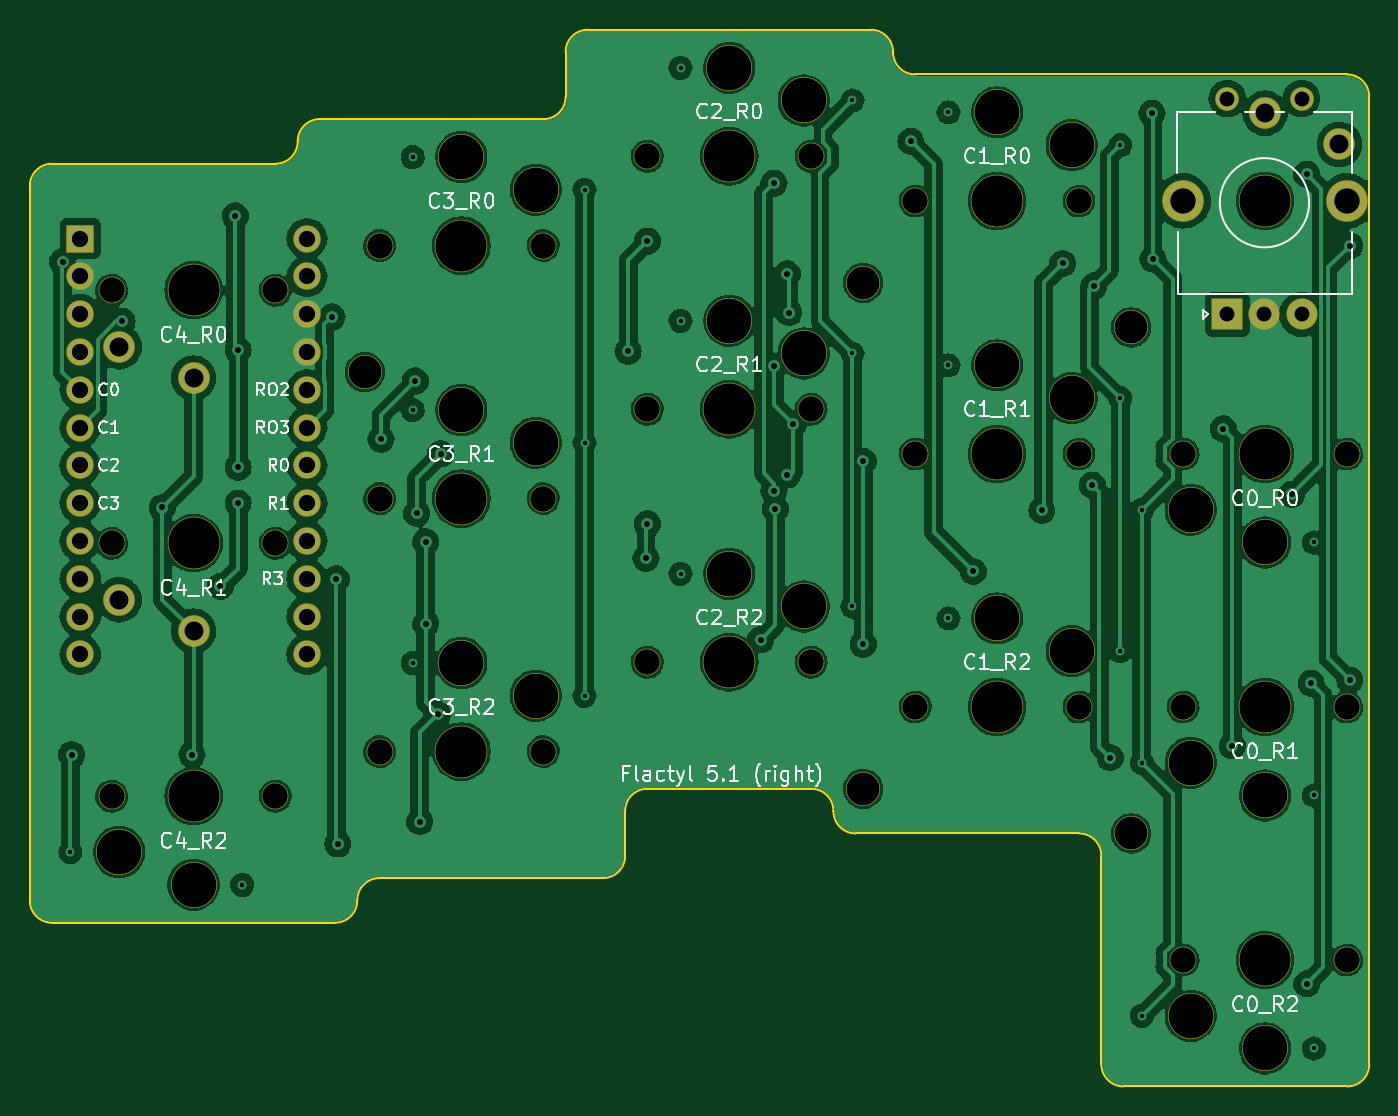
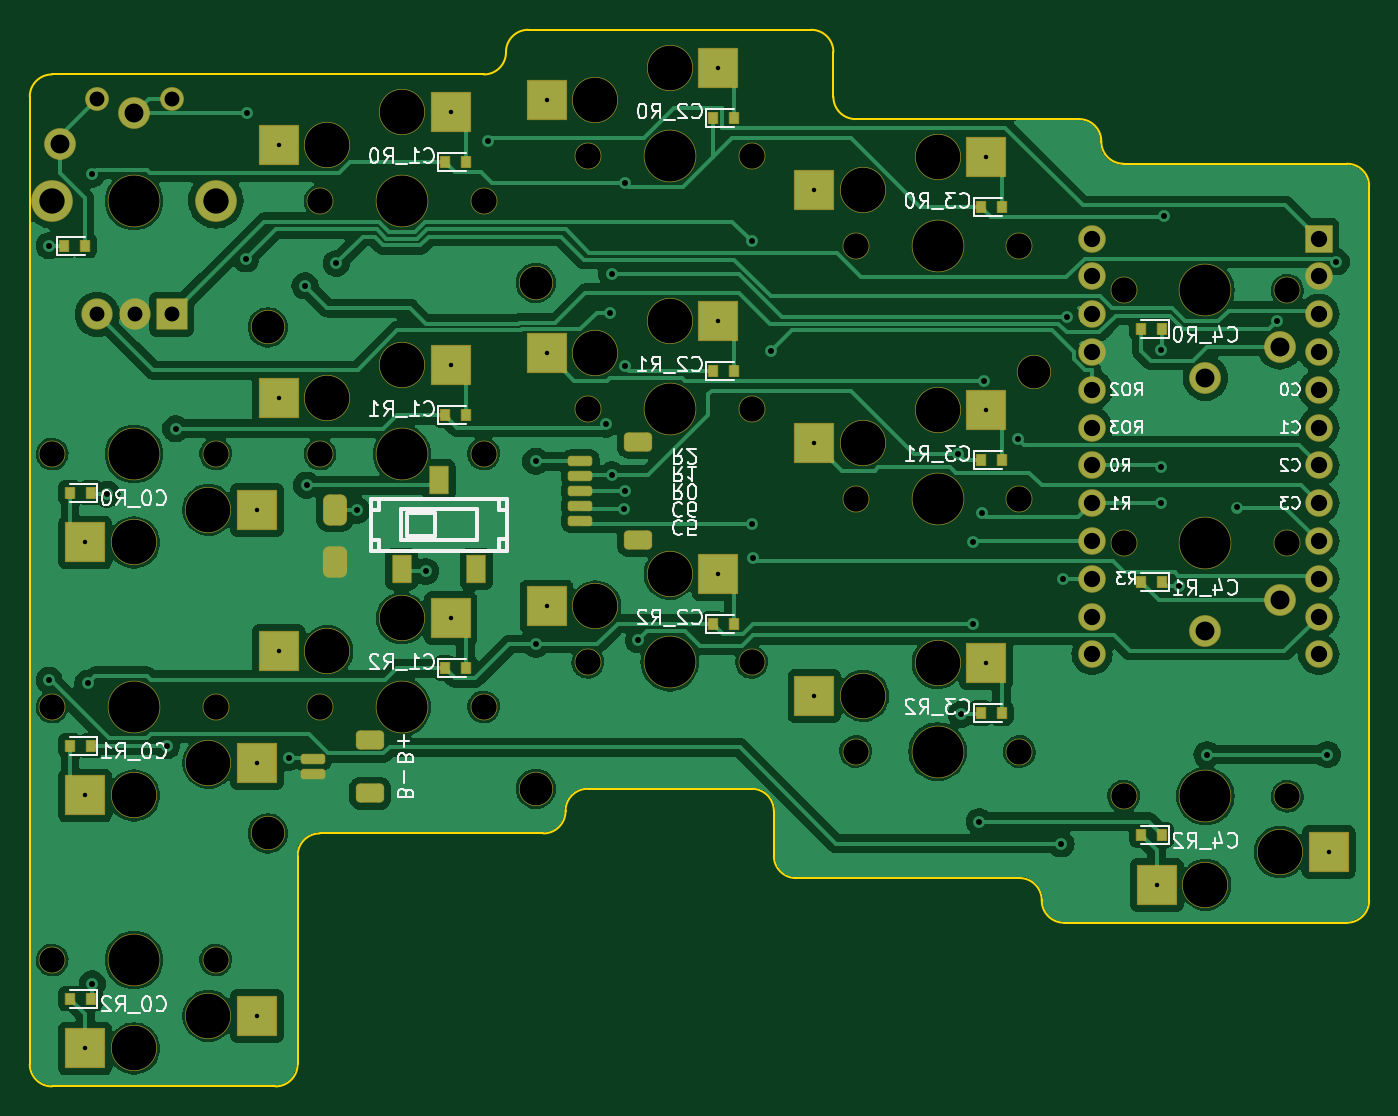
Circuit board: 11 layer files. Board 90.0 x 71.0 mm.
- bottom_copper: right-B_Cu.gbr (180822 bytes)
- bottom_mask: right-B_Mask.gbr (7617 bytes)
- paste: right-B_Paste.gbr (3932 bytes)
- bottom_silk: right-B_Silkscreen.gbr (56526 bytes)
- outline: right-Edge_Cuts.gbr (2589 bytes)
- top_copper: right-F_Cu.gbr (267260 bytes)
- top_mask: right-F_Mask.gbr (4565 bytes)
- paste: right-F_Paste.gbr (454 bytes)
- top_silk: right-F_Silkscreen.gbr (51778 bytes)
- drill: right-NPTH.drl (1676 bytes)
- drill: right-PTH.drl (2306 bytes)

=== bottom_copper: right-B_Cu.gbr (180822 bytes, source omitted) ===
=== bottom_mask: right-B_Mask.gbr (7617 bytes, source omitted) ===
=== paste: right-B_Paste.gbr ===
%TF.GenerationSoftware,KiCad,Pcbnew,7.0.6-0*%
%TF.CreationDate,2023-08-01T13:26:10+08:00*%
%TF.ProjectId,right,72696768-742e-46b6-9963-61645f706362,v1.0.0*%
%TF.SameCoordinates,Original*%
%TF.FileFunction,Paste,Bot*%
%TF.FilePolarity,Positive*%
%FSLAX46Y46*%
G04 Gerber Fmt 4.6, Leading zero omitted, Abs format (unit mm)*
G04 Created by KiCad (PCBNEW 7.0.6-0) date 2023-08-01 13:26:10*
%MOMM*%
%LPD*%
G01*
G04 APERTURE LIST*
G04 Aperture macros list*
%AMRoundRect*
0 Rectangle with rounded corners*
0 $1 Rounding radius*
0 $2 $3 $4 $5 $6 $7 $8 $9 X,Y pos of 4 corners*
0 Add a 4 corners polygon primitive as box body*
4,1,4,$2,$3,$4,$5,$6,$7,$8,$9,$2,$3,0*
0 Add four circle primitives for the rounded corners*
1,1,$1+$1,$2,$3*
1,1,$1+$1,$4,$5*
1,1,$1+$1,$6,$7*
1,1,$1+$1,$8,$9*
0 Add four rect primitives between the rounded corners*
20,1,$1+$1,$2,$3,$4,$5,0*
20,1,$1+$1,$4,$5,$6,$7,0*
20,1,$1+$1,$6,$7,$8,$9,0*
20,1,$1+$1,$8,$9,$2,$3,0*%
G04 Aperture macros list end*
%ADD10R,0.600000X0.700000*%
%ADD11R,1.200000X1.800000*%
%ADD12RoundRect,0.381000X0.381000X-0.619000X0.381000X0.619000X-0.381000X0.619000X-0.381000X-0.619000X0*%
%ADD13RoundRect,0.378000X0.378000X-0.622000X0.378000X0.622000X-0.378000X0.622000X-0.378000X-0.622000X0*%
%ADD14RoundRect,0.150000X0.625000X-0.150000X0.625000X0.150000X-0.625000X0.150000X-0.625000X-0.150000X0*%
%ADD15RoundRect,0.250000X0.650000X-0.350000X0.650000X0.350000X-0.650000X0.350000X-0.650000X-0.350000X0*%
%ADD16R,2.600000X2.600000*%
G04 APERTURE END LIST*
D10*
%TO.C,D1*%
X2900000Y31400000D03*
X4300000Y31400000D03*
%TD*%
%TO.C,D2*%
X2900000Y14400000D03*
X4300000Y14400000D03*
%TD*%
%TO.C,D3*%
X76700000Y37000000D03*
X75300000Y37000000D03*
%TD*%
D11*
%TO.C,SS1*%
X54000000Y15250000D03*
X51500000Y21250000D03*
X49000000Y15250000D03*
%TD*%
D12*
%TO.C,SB1*%
X58500000Y15750000D03*
D13*
X58500000Y19250000D03*
%TD*%
D14*
%TO.C,JB1*%
X60000000Y2500000D03*
X60000000Y1500000D03*
D15*
X56125000Y3800000D03*
X56125000Y200000D03*
%TD*%
D14*
%TO.C,JC1*%
X42000000Y22500000D03*
X42000000Y21500000D03*
X42000000Y20500000D03*
X42000000Y19500000D03*
X42000000Y18500000D03*
D15*
X38125000Y17200000D03*
X38125000Y23800000D03*
%TD*%
D16*
%TO.C,S3*%
X75275000Y17050000D03*
X63725000Y19250000D03*
%TD*%
D10*
%TO.C,D4*%
X74900000Y20400000D03*
X76300000Y20400000D03*
%TD*%
D16*
%TO.C,S4*%
X75275000Y50000D03*
X63725000Y2250000D03*
%TD*%
D10*
%TO.C,D5*%
X74900000Y3400000D03*
X76300000Y3400000D03*
%TD*%
D16*
%TO.C,S5*%
X75275000Y-16950000D03*
X63725000Y-14750000D03*
%TD*%
D10*
%TO.C,D6*%
X74900000Y-13600000D03*
X76300000Y-13600000D03*
%TD*%
D16*
%TO.C,S6*%
X50725000Y45950000D03*
X62275000Y43750000D03*
%TD*%
D10*
%TO.C,D7*%
X51100000Y42600000D03*
X49700000Y42600000D03*
%TD*%
D16*
%TO.C,S7*%
X50725000Y28950000D03*
X62275000Y26750000D03*
%TD*%
D10*
%TO.C,D8*%
X51100000Y25600000D03*
X49700000Y25600000D03*
%TD*%
D16*
%TO.C,S8*%
X50725000Y11950000D03*
X62275000Y9750000D03*
%TD*%
D10*
%TO.C,D9*%
X51100000Y8600000D03*
X49700000Y8600000D03*
%TD*%
D16*
%TO.C,S9*%
X32725000Y48950000D03*
X44275000Y46750000D03*
%TD*%
D10*
%TO.C,D10*%
X33100000Y45600000D03*
X31700000Y45600000D03*
%TD*%
D16*
%TO.C,S10*%
X32725000Y31950000D03*
X44275000Y29750000D03*
%TD*%
D10*
%TO.C,D11*%
X33100000Y28600000D03*
X31700000Y28600000D03*
%TD*%
D16*
%TO.C,S11*%
X32725000Y14950000D03*
X44275000Y12750000D03*
%TD*%
D10*
%TO.C,D12*%
X33100000Y11600000D03*
X31700000Y11600000D03*
%TD*%
D16*
%TO.C,S12*%
X14725000Y42950000D03*
X26275000Y40750000D03*
%TD*%
D10*
%TO.C,D13*%
X15100000Y39600000D03*
X13700000Y39600000D03*
%TD*%
D16*
%TO.C,S13*%
X14725000Y25950000D03*
X26275000Y23750000D03*
%TD*%
D10*
%TO.C,D14*%
X15100000Y22600000D03*
X13700000Y22600000D03*
%TD*%
D16*
%TO.C,S14*%
X14725000Y8950000D03*
X26275000Y6750000D03*
%TD*%
D10*
%TO.C,D15*%
X15100000Y5600000D03*
X13700000Y5600000D03*
%TD*%
D16*
%TO.C,S15*%
X3275000Y-5950000D03*
X-8275000Y-3750000D03*
%TD*%
D10*
%TO.C,D16*%
X2900000Y-2600000D03*
X4300000Y-2600000D03*
%TD*%
M02*

=== bottom_silk: right-B_Silkscreen.gbr (56526 bytes, source omitted) ===
=== outline: right-Edge_Cuts.gbr ===
%TF.GenerationSoftware,KiCad,Pcbnew,7.0.6-0*%
%TF.CreationDate,2023-08-01T13:26:10+08:00*%
%TF.ProjectId,right,72696768-742e-46b6-9963-61645f706362,v1.0.0*%
%TF.SameCoordinates,Original*%
%TF.FileFunction,Profile,NP*%
%FSLAX46Y46*%
G04 Gerber Fmt 4.6, Leading zero omitted, Abs format (unit mm)*
G04 Created by KiCad (PCBNEW 7.0.6-0) date 2023-08-01 13:26:10*
%MOMM*%
%LPD*%
G01*
G04 APERTURE LIST*
%TA.AperFunction,Profile*%
%ADD10C,0.150000*%
%TD*%
G04 APERTURE END LIST*
D10*
X-9510000Y-8500000D02*
X9510000Y-8500000D01*
X11000000Y-7010000D02*
X11000000Y-6990000D01*
X-11000000Y-7010000D02*
X-11000000Y41010000D01*
X5510000Y42500000D02*
X-9510000Y42500000D01*
X12490000Y-5500000D02*
X27510000Y-5500000D01*
X29000000Y-4010000D02*
X29000000Y-990000D01*
X23510000Y45500000D02*
X8490000Y45500000D01*
X7000000Y44010000D02*
X7000000Y43990000D01*
X30490000Y500000D02*
X41510000Y500000D01*
X47000000Y49990000D02*
X47000000Y50010000D01*
X45510000Y51500000D02*
X26490000Y51500000D01*
X25000000Y50010000D02*
X25000000Y46990000D01*
X44490000Y-2500000D02*
X59510000Y-2500000D01*
X43000000Y-990000D02*
X43000000Y-1010000D01*
X48490000Y48500000D02*
X77510000Y48500000D01*
X62490000Y-19500000D02*
X77510000Y-19500000D01*
X61000000Y-3990000D02*
X61000000Y-18010000D01*
X79000000Y47010000D02*
X79000000Y-18010000D01*
X9510000Y-8500000D02*
G75*
G03*
X11000000Y-7010000I0J1490000D01*
G01*
X12490000Y-5500000D02*
G75*
G03*
X11000000Y-6990000I0J-1490000D01*
G01*
X27510000Y-5500000D02*
G75*
G03*
X29000000Y-4010000I0J1490000D01*
G01*
X30490000Y500000D02*
G75*
G03*
X29000000Y-990000I0J-1490000D01*
G01*
X43000000Y-990000D02*
G75*
G03*
X41510000Y500000I-1490000J0D01*
G01*
X43000000Y-1010000D02*
G75*
G03*
X44490000Y-2500000I1490000J0D01*
G01*
X61000000Y-3990000D02*
G75*
G03*
X59510000Y-2500000I-1490000J0D01*
G01*
X61000000Y-18010000D02*
G75*
G03*
X62490000Y-19500000I1490000J0D01*
G01*
X77510000Y-19500000D02*
G75*
G03*
X79000000Y-18010000I0J1490000D01*
G01*
X79000000Y47010000D02*
G75*
G03*
X77510000Y48500000I-1490000J0D01*
G01*
X47000000Y49990000D02*
G75*
G03*
X48490000Y48500000I1490000J0D01*
G01*
X47000000Y50010000D02*
G75*
G03*
X45510000Y51500000I-1490000J0D01*
G01*
X26490000Y51500000D02*
G75*
G03*
X25000000Y50010000I0J-1490000D01*
G01*
X23510000Y45500000D02*
G75*
G03*
X25000000Y46990000I0J1490000D01*
G01*
X8490000Y45500000D02*
G75*
G03*
X7000000Y44010000I0J-1490000D01*
G01*
X5510000Y42500000D02*
G75*
G03*
X7000000Y43990000I0J1490000D01*
G01*
X-9510000Y42500000D02*
G75*
G03*
X-11000000Y41010000I0J-1490000D01*
G01*
X-11000000Y-7010000D02*
G75*
G03*
X-9510000Y-8500000I1490000J0D01*
G01*
M02*

=== top_copper: right-F_Cu.gbr (267260 bytes, source omitted) ===
=== top_mask: right-F_Mask.gbr ===
%TF.GenerationSoftware,KiCad,Pcbnew,7.0.6-0*%
%TF.CreationDate,2023-08-01T13:26:10+08:00*%
%TF.ProjectId,right,72696768-742e-46b6-9963-61645f706362,v1.0.0*%
%TF.SameCoordinates,Original*%
%TF.FileFunction,Soldermask,Top*%
%TF.FilePolarity,Negative*%
%FSLAX46Y46*%
G04 Gerber Fmt 4.6, Leading zero omitted, Abs format (unit mm)*
G04 Created by KiCad (PCBNEW 7.0.6-0) date 2023-08-01 13:26:10*
%MOMM*%
%LPD*%
G01*
G04 APERTURE LIST*
G04 Aperture macros list*
%AMRoundRect*
0 Rectangle with rounded corners*
0 $1 Rounding radius*
0 $2 $3 $4 $5 $6 $7 $8 $9 X,Y pos of 4 corners*
0 Add a 4 corners polygon primitive as box body*
4,1,4,$2,$3,$4,$5,$6,$7,$8,$9,$2,$3,0*
0 Add four circle primitives for the rounded corners*
1,1,$1+$1,$2,$3*
1,1,$1+$1,$4,$5*
1,1,$1+$1,$6,$7*
1,1,$1+$1,$8,$9*
0 Add four rect primitives between the rounded corners*
20,1,$1+$1,$2,$3,$4,$5,0*
20,1,$1+$1,$4,$5,$6,$7,0*
20,1,$1+$1,$6,$7,$8,$9,0*
20,1,$1+$1,$8,$9,$2,$3,0*%
G04 Aperture macros list end*
%ADD10C,3.529000*%
%ADD11C,1.801800*%
%ADD12C,2.132000*%
%ADD13RoundRect,0.050000X1.000000X-1.000000X1.000000X1.000000X-1.000000X1.000000X-1.000000X-1.000000X0*%
%ADD14C,2.100000*%
%ADD15C,1.600000*%
%ADD16C,2.801800*%
%ADD17RoundRect,0.050000X-0.876300X0.876300X-0.876300X-0.876300X0.876300X-0.876300X0.876300X0.876300X0*%
%ADD18C,1.852600*%
%ADD19C,2.300000*%
%ADD20C,3.100000*%
G04 APERTURE END LIST*
D10*
%TO.C,S1*%
X0Y34000000D03*
D11*
X5500000Y34000000D03*
X-5500000Y34000000D03*
D12*
X-5000000Y30200000D03*
X0Y28100000D03*
%TD*%
D10*
%TO.C,S2*%
X0Y17000000D03*
D11*
X5500000Y17000000D03*
X-5500000Y17000000D03*
D12*
X-5000000Y13200000D03*
X0Y11100000D03*
%TD*%
D13*
%TO.C,ROT1*%
X69460000Y32380000D03*
D14*
X71960000Y32380000D03*
X74460000Y32380000D03*
D15*
X69460000Y46880000D03*
X74460000Y46880000D03*
D10*
X72000000Y40000000D03*
D16*
X77500000Y40000000D03*
X66500000Y40000000D03*
D12*
X77000000Y43800000D03*
X72000000Y45900000D03*
%TD*%
D17*
%TO.C,MCU1*%
X-7620000Y37470000D03*
D18*
X-7620000Y34930000D03*
X-7620000Y32390000D03*
X-7620000Y29850000D03*
X-7620000Y27310000D03*
X-7620000Y24770000D03*
X-7620000Y22230000D03*
X-7620000Y19690000D03*
X-7620000Y17150000D03*
X-7620000Y14610000D03*
X-7620000Y12070000D03*
X-7620000Y9530000D03*
X7620000Y37470000D03*
X7620000Y34930000D03*
X7620000Y32390000D03*
X7620000Y29850000D03*
X7620000Y27310000D03*
X7620000Y24770000D03*
X7620000Y22230000D03*
X7620000Y19690000D03*
X7620000Y17150000D03*
X7620000Y14610000D03*
X7620000Y12070000D03*
X7620000Y9530000D03*
%TD*%
D19*
%TO.C,H1*%
X11500000Y28500000D03*
%TD*%
%TO.C,H2*%
X45000000Y34500000D03*
%TD*%
%TO.C,H3*%
X45000000Y500000D03*
%TD*%
%TO.C,H4*%
X63000000Y31500000D03*
%TD*%
%TO.C,H5*%
X63000000Y-2500000D03*
%TD*%
D10*
%TO.C,S3*%
X72000000Y23000000D03*
D11*
X77500000Y23000000D03*
X66500000Y23000000D03*
D20*
X67000000Y19250000D03*
X72000000Y17050000D03*
%TD*%
D10*
%TO.C,S4*%
X72000000Y6000000D03*
D11*
X77500000Y6000000D03*
X66500000Y6000000D03*
D20*
X67000000Y2250000D03*
X72000000Y50000D03*
%TD*%
D10*
%TO.C,S5*%
X72000000Y-11000000D03*
D11*
X77500000Y-11000000D03*
X66500000Y-11000000D03*
D20*
X67000000Y-14750000D03*
X72000000Y-16950000D03*
%TD*%
D10*
%TO.C,S6*%
X54000000Y40000000D03*
D11*
X48500000Y40000000D03*
X59500000Y40000000D03*
D20*
X59000000Y43750000D03*
X54000000Y45950000D03*
%TD*%
D10*
%TO.C,S7*%
X54000000Y23000000D03*
D11*
X48500000Y23000000D03*
X59500000Y23000000D03*
D20*
X59000000Y26750000D03*
X54000000Y28950000D03*
%TD*%
D10*
%TO.C,S8*%
X54000000Y6000000D03*
D11*
X48500000Y6000000D03*
X59500000Y6000000D03*
D20*
X59000000Y9750000D03*
X54000000Y11950000D03*
%TD*%
D10*
%TO.C,S9*%
X36000000Y43000000D03*
D11*
X30500000Y43000000D03*
X41500000Y43000000D03*
D20*
X41000000Y46750000D03*
X36000000Y48950000D03*
%TD*%
D10*
%TO.C,S10*%
X36000000Y26000000D03*
D11*
X30500000Y26000000D03*
X41500000Y26000000D03*
D20*
X41000000Y29750000D03*
X36000000Y31950000D03*
%TD*%
D10*
%TO.C,S11*%
X36000000Y9000000D03*
D11*
X30500000Y9000000D03*
X41500000Y9000000D03*
D20*
X41000000Y12750000D03*
X36000000Y14950000D03*
%TD*%
D10*
%TO.C,S12*%
X18000000Y37000000D03*
D11*
X12500000Y37000000D03*
X23500000Y37000000D03*
D20*
X23000000Y40750000D03*
X18000000Y42950000D03*
%TD*%
D10*
%TO.C,S13*%
X18000000Y20000000D03*
D11*
X12500000Y20000000D03*
X23500000Y20000000D03*
D20*
X23000000Y23750000D03*
X18000000Y25950000D03*
%TD*%
D10*
%TO.C,S14*%
X18000000Y3000000D03*
D11*
X12500000Y3000000D03*
X23500000Y3000000D03*
D20*
X23000000Y6750000D03*
X18000000Y8950000D03*
%TD*%
D10*
%TO.C,S15*%
X0Y0D03*
D11*
X5500000Y0D03*
X-5500000Y0D03*
D20*
X-5000000Y-3750000D03*
X0Y-5950000D03*
%TD*%
M02*

=== paste: right-F_Paste.gbr ===
%TF.GenerationSoftware,KiCad,Pcbnew,7.0.6-0*%
%TF.CreationDate,2023-08-01T13:26:10+08:00*%
%TF.ProjectId,right,72696768-742e-46b6-9963-61645f706362,v1.0.0*%
%TF.SameCoordinates,Original*%
%TF.FileFunction,Paste,Top*%
%TF.FilePolarity,Positive*%
%FSLAX46Y46*%
G04 Gerber Fmt 4.6, Leading zero omitted, Abs format (unit mm)*
G04 Created by KiCad (PCBNEW 7.0.6-0) date 2023-08-01 13:26:10*
%MOMM*%
%LPD*%
G01*
G04 APERTURE LIST*
G04 APERTURE END LIST*
M02*

=== top_silk: right-F_Silkscreen.gbr (51778 bytes, source omitted) ===
=== drill: right-NPTH.drl ===
M48
; DRILL file {KiCad 7.0.6-0} date 2023 August 01, Tuesday 13:26:08
; FORMAT={-:-/ absolute / inch / decimal}
; #@! TF.CreationDate,2023-08-01T13:26:08+08:00
; #@! TF.GenerationSoftware,Kicad,Pcbnew,7.0.6-0
; #@! TF.FileFunction,NonPlated,1,2,NPTH
FMAT,2
INCH
; #@! TA.AperFunction,NonPlated,NPTH,ComponentDrill
T1C0.0670
; #@! TA.AperFunction,NonPlated,NPTH,ComponentDrill
T2C0.0866
; #@! TA.AperFunction,NonPlated,NPTH,ComponentDrill
T3C0.1181
; #@! TA.AperFunction,NonPlated,NPTH,ComponentDrill
T4C0.1350
%
G90
G05
T1
X-0.2165Y1.3386
X-0.2165Y0.6693
X-0.2165Y0.0
X0.2165Y1.3386
X0.2165Y0.6693
X0.2165Y0.0
X0.4921Y1.4567
X0.4921Y0.7874
X0.4921Y0.1181
X0.9252Y1.4567
X0.9252Y0.7874
X0.9252Y0.1181
X1.2008Y1.6929
X1.2008Y1.0236
X1.2008Y0.3543
X1.6339Y1.6929
X1.6339Y1.0236
X1.6339Y0.3543
X1.9094Y1.5748
X1.9094Y0.9055
X1.9094Y0.2362
X2.3425Y1.5748
X2.3425Y0.9055
X2.3425Y0.2362
X2.6181Y0.9055
X2.6181Y0.2362
X2.6181Y-0.4331
X3.0512Y0.9055
X3.0512Y0.2362
X3.0512Y-0.4331
T2
X0.4528Y1.122
X1.7717Y1.3583
X1.7717Y0.0197
X2.4803Y1.2402
X2.4803Y-0.0984
T3
X-0.1969Y-0.1476
X0.0Y-0.2343
X0.7087Y1.6909
X0.7087Y1.0217
X0.7087Y0.3524
X0.9055Y1.6043
X0.9055Y0.935
X0.9055Y0.2657
X1.4173Y1.9272
X1.4173Y1.2579
X1.4173Y0.5886
X1.6142Y1.8406
X1.6142Y1.1713
X1.6142Y0.502
X2.126Y1.8091
X2.126Y1.1398
X2.126Y0.4705
X2.3228Y1.7224
X2.3228Y1.0531
X2.3228Y0.3839
X2.6378Y0.7579
X2.6378Y0.0886
X2.6378Y-0.5807
X2.8346Y0.6713
X2.8346Y0.002
X2.8346Y-0.6673
T4
X0.0Y1.3386
X0.0Y0.6693
X0.0Y0.0
X0.7087Y1.4567
X0.7087Y0.7874
X0.7087Y0.1181
X1.4173Y1.6929
X1.4173Y1.0236
X1.4173Y0.3543
X2.126Y1.5748
X2.126Y0.9055
X2.126Y0.2362
X2.8346Y1.5748
X2.8346Y0.9055
X2.8346Y0.2362
X2.8346Y-0.4331
T0
M30

=== drill: right-PTH.drl ===
M48
; DRILL file {KiCad 7.0.6-0} date 2023 August 01, Tuesday 13:26:08
; FORMAT={-:-/ absolute / inch / decimal}
; #@! TF.CreationDate,2023-08-01T13:26:08+08:00
; #@! TF.GenerationSoftware,Kicad,Pcbnew,7.0.6-0
; #@! TF.FileFunction,Plated,1,2,PTH
FMAT,2
INCH
; #@! TA.AperFunction,Plated,PTH,ComponentDrill
T1C0.0118
; #@! TA.AperFunction,Plated,PTH,ViaDrill
T2C0.0157
; #@! TA.AperFunction,Plated,PTH,ComponentDrill
T3C0.0394
; #@! TA.AperFunction,Plated,PTH,ComponentDrill
T4C0.0430
; #@! TA.AperFunction,Plated,PTH,ComponentDrill
T5C0.0500
; #@! TA.AperFunction,Plated,PTH,ComponentDrill
T6C0.0670
%
G90
G05
T1
X-0.3258Y-0.1476
X0.1289Y-0.2343
X0.5797Y1.6909
X0.5797Y1.0217
X0.5797Y0.3524
X1.0344Y1.6043
X1.0344Y0.935
X1.0344Y0.2657
X1.2884Y1.9272
X1.2884Y1.2579
X1.2884Y0.5886
X1.7431Y1.8406
X1.7431Y1.1713
X1.7431Y0.502
X1.997Y1.8091
X1.997Y1.1398
X1.997Y0.4705
X2.4518Y1.7224
X2.4518Y1.0531
X2.4518Y0.3839
X2.5089Y0.7579
X2.5089Y0.0886
X2.5089Y-0.5807
X2.9636Y0.6713
X2.9636Y0.002
X2.9636Y-0.6673
T2
X-0.3465Y1.4134
X-0.3228Y0.1102
X-0.189Y1.2563
X-0.0827Y0.7638
X-0.0039Y0.1102
X0.0709Y0.5551
X0.1102Y1.5354
X0.1181Y1.1811
X0.1181Y0.8701
X0.1181Y0.7756
X0.3661Y1.2677
X0.378Y0.5748
X0.3819Y-0.126
X0.4961Y0.9449
X0.5866Y1.0984
X0.5906Y0.748
X0.5984Y-0.0669
X0.6142Y0.6732
X0.6142Y0.4567
X0.6457Y0.2165
X0.6535Y0.9055
X1.1496Y1.1772
X1.1969Y0.6299
X1.2008Y1.4685
X1.2008Y0.7205
X1.5Y0.4134
X1.5354Y1.622
X1.5354Y0.8071
X1.5364Y1.1378
X1.5394Y0.7598
X1.5709Y1.3819
X1.5709Y0.8504
X1.5748Y1.2795
X1.5866Y0.9843
X1.7716Y0.8858
X1.7717Y0.4026
X1.8976Y1.7323
X2.063Y0.5945
X2.2441Y0.7559
X2.2992Y1.4094
X2.378Y0.8228
X2.3819Y1.3504
X2.4252Y0.1024
X2.5354Y1.8071
X2.5384Y1.4213
X2.7244Y0.9724
X2.748Y0.1339
X2.9055Y0.7992
X2.9449Y1.6457
X2.9449Y-0.4961
X2.9567Y0.2992
X3.0591Y1.4567
X3.0591Y0.3071
T3
X2.7346Y1.8457
X2.7346Y1.2748
X2.8331Y1.2748
X2.9315Y1.8457
X2.9315Y1.2748
T4
X-0.3Y1.4752
X-0.3Y1.3752
X-0.3Y1.2752
X-0.3Y1.1752
X-0.3Y1.0752
X-0.3Y0.9752
X-0.3Y0.8752
X-0.3Y0.7752
X-0.3Y0.6752
X-0.3Y0.5752
X-0.3Y0.4752
X-0.3Y0.3752
X0.3Y1.4752
X0.3Y1.3752
X0.3Y1.2752
X0.3Y1.1752
X0.3Y1.0752
X0.3Y0.9752
X0.3Y0.8752
X0.3Y0.7752
X0.3Y0.6752
X0.3Y0.5752
X0.3Y0.4752
X0.3Y0.3752
T5
X-0.1969Y1.189
X-0.1969Y0.5197
X0.0Y1.1063
X0.0Y0.437
X2.8346Y1.8071
X3.0315Y1.7244
T6
X2.6181Y1.5748
X3.0512Y1.5748
T0
M30

